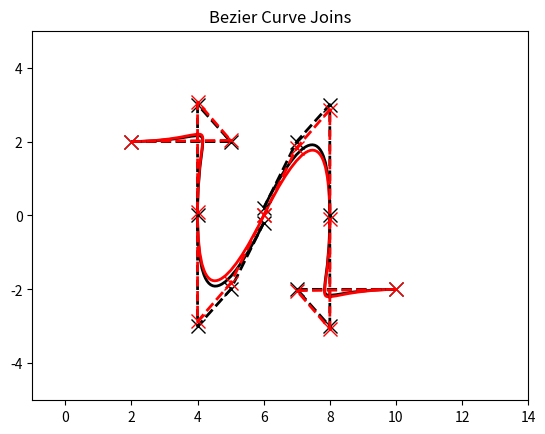

The script that saved this image:
import matplotlib.pyplot as plt
from matplotlib.path import Path
import matplotlib.patches as patches

def mult (k, tuple):
	return (k*tuple[0], k*tuple[1])
	
def plus (*tuples):
	x = 0.
	y = 0.
	for a in tuples:
		x += a[0]
		y += a[1]
	return (x,y)

b0 = (2,2)
b_0 = (2,2)
b1 = (5,2)
b_1 = (5,2.03333)
b2 = (4,3)
b_2 = (4,3.06667)
b3 = (4,0)
b_3 = (4,0.1)
b4 = (4,-3)
b_4 = (4,-2.86667)
b5 = (5,-2)
b_5 = (5,-1.83333)
b6 = (6,-0.2)
b_6 = (6,0)
d0 = (10,-2)
d_0 = (10,-2)
d1 = (7,-2)
d_1 = (7,-2.03333)
d2 = (8,-3)
d_2 = (8,-3.06667)
d3 = (8,0)
d_3 = (8,-0.1)
d4 = (8,3)
d_4 = (8,2.86667)
d5 = (7,2)
d_5 = (7,1.83333)
d6 = (6,0.2)
d_6 = (6,0)
verts1 = [
	b0,b1,b2,b3,b4,b5,b6
	]
verts2 = [
	d0,d1,d2,d3,d4,d5,d6
	]
verts_1 = [
	b_0,b_1,b_2,b_3,b_4,b_5,b_6
	]
verts_2 = [
	d_0,d_1,d_2,d_3,d_4,d_5,d_6
	]

codes = [Path.MOVETO,
         Path.CURVE4,
         Path.CURVE4,
         Path.CURVE4,
		 Path.CURVE4,
         Path.CURVE4,
         Path.CURVE4,
         ]

path1 = Path(verts1, codes)
path2 = Path(verts2, codes)

path_1 = Path(verts_1, codes)
path_2 = Path(verts_2, codes)

fig = plt.figure()
ax = fig.add_subplot(111)

patch1 = patches.PathPatch(path1, facecolor='none', lw=2)
patch2 = patches.PathPatch(path2, facecolor='none', lw=2)
ax.add_patch(patch1)
ax.add_patch(patch2)

patch_1 = patches.PathPatch(path_1, facecolor='none', edgecolor='red', lw=2)
patch_2 = patches.PathPatch(path_2, facecolor='none', edgecolor='red', lw=2)
ax.add_patch(patch_1)
ax.add_patch(patch_2)

xs1, ys1 = zip(*verts1)
ax.plot(xs1, ys1, 'x--', lw=2, color='black', ms=10)

xs2, ys2 = zip(*verts2)
ax.plot(xs2, ys2, 'x--', lw=2, color='black', ms=10)

xs_1, ys_1 = zip(*verts_1)
ax.plot(xs_1, ys_1, 'x--', lw=2, color='red', ms=10)

xs_2, ys_2 = zip(*verts_2)
ax.plot(xs_2, ys_2, 'x--', lw=2, color='red', ms=10)

#ax.text(b0[0], b0[1], 'b0')
#ax.text(b1[0], b1[1], 'b1')
#ax.text(b2[0], b2[1], 'b2')
#ax.text(b3[0], b3[1], 'b3')
#
#ax.text(d0[0], d0[1], 'd0')
#ax.text(d1[0], d1[1], 'd1')
#ax.text(d2[0], d2[1], 'd2')
#ax.text(d3[0], d3[1], 'd3')
#
#ax.text(b_0[0], b_0[1], 'b0~', color='red')
#ax.text(b_1[0], b_1[1], 'b1~', color='red')
#ax.text(b_2[0], b_2[1], 'b2~', color='red')
#ax.text(b_3[0], b_3[1], 'b3~', color='red')
#
#ax.text(d_0[0], d_0[1], 'd0~', color='red')
#ax.text(d_1[0], d_1[1], 'd1~', color='red')
#ax.text(d_2[0], d_2[1], 'd2~', color='red')
#ax.text(d_3[0], d_3[1], 'd3~', color='red')

ax.set_xlim(-1., 14.)
ax.set_ylim(-5., 5.)
ax.set_title('Bezier Curve Joins')
plt.show()
